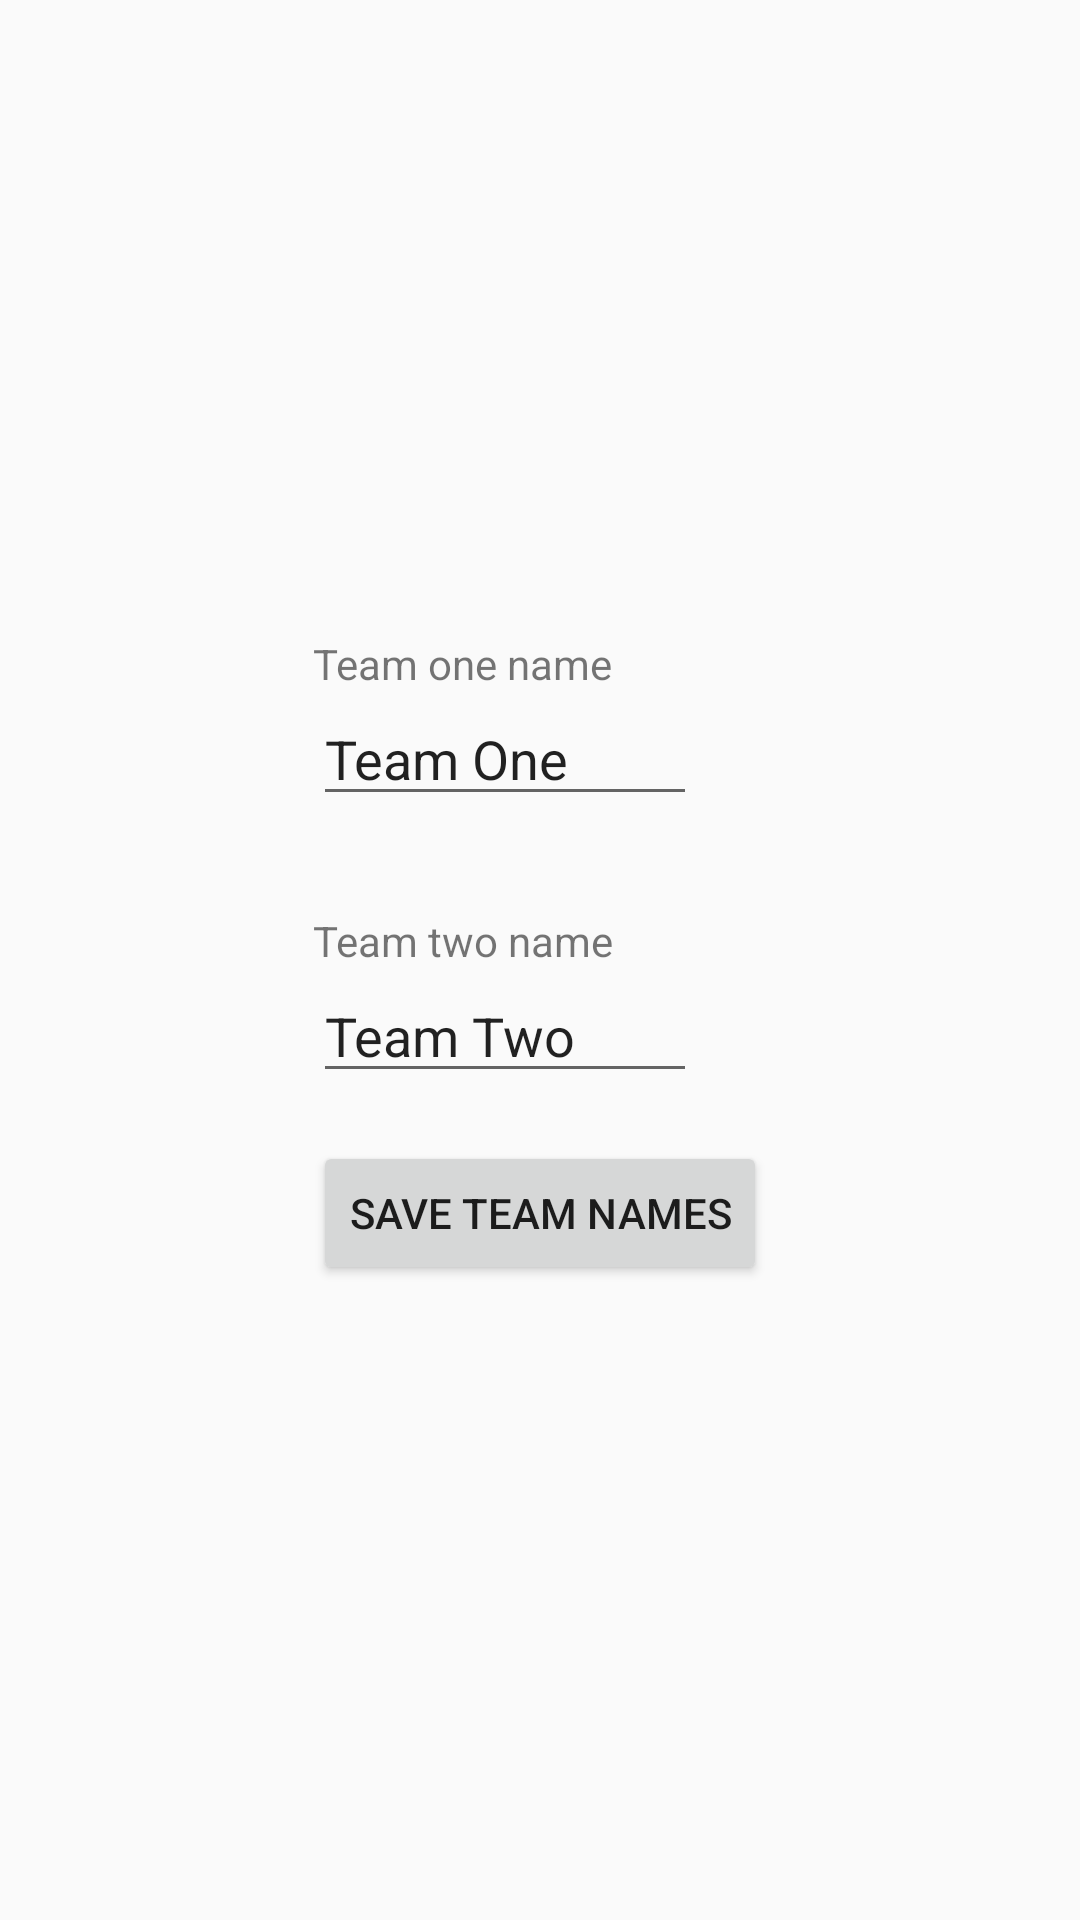

Produce the Android XML layout that renders to this screen, including the resource entries it uses.
<!-- AndroidManifest.xml: application theme AppTheme -->
<!-- res/layout/team_name_choice_fragment.xml -->
<?xml version="1.0" encoding="utf-8"?>
<layout xmlns:android="http://schemas.android.com/apk/res/android"
    xmlns:app="http://schemas.android.com/apk/res-auto"
    xmlns:tools="http://schemas.android.com/tools"
    tools:context=".screens.game.TeamNameChoiceFragment">

    <androidx.constraintlayout.widget.ConstraintLayout
        android:layout_width="match_parent"
        android:layout_height="match_parent">

        

        <EditText
            android:id="@+id/team_one_name_edit_text"
            android:layout_width="wrap_content"
            android:layout_height="wrap_content"
            android:layout_marginBottom="32dp"
            android:minWidth="128dp"
            android:text="Team One"
            app:layout_constraintBottom_toTopOf="@+id/team_two_name_label"
            app:layout_constraintStart_toStartOf="@+id/team_two_name_label"
            app:layout_constraintTop_toBottomOf="@+id/team_one_name_label" />

        <EditText
            android:id="@+id/team_two_name_edit_text"
            android:layout_width="wrap_content"
            android:layout_height="wrap_content"
            android:layout_marginBottom="16dp"
            android:minWidth="128dp"
            android:text="Team Two"
            app:layout_constraintBottom_toTopOf="@+id/save_names_button"
            app:layout_constraintStart_toStartOf="@+id/save_names_button"
            app:layout_constraintTop_toBottomOf="@+id/team_two_name_label" />

        <Button
            android:id="@+id/save_names_button"
            android:layout_width="wrap_content"
            android:layout_height="wrap_content"
            android:text="Save team names"
            app:layout_constraintBottom_toBottomOf="parent"
            app:layout_constraintEnd_toEndOf="parent"
            app:layout_constraintStart_toStartOf="parent"
            app:layout_constraintTop_toBottomOf="@+id/team_two_name_edit_text">

        </Button>

        <TextView
            android:id="@+id/team_one_name_label"
            android:layout_width="wrap_content"
            android:layout_height="wrap_content"
            android:text="@string/team_one_name_label"
            app:layout_constraintBottom_toTopOf="@+id/team_one_name_edit_text"
            app:layout_constraintStart_toStartOf="@+id/team_one_name_edit_text"
            app:layout_constraintTop_toTopOf="parent"
            app:layout_constraintVertical_chainStyle="packed" />

        <TextView
            android:id="@+id/team_two_name_label"
            android:layout_width="wrap_content"
            android:layout_height="wrap_content"
            android:text="@string/team_two_name_label"
            app:layout_constraintBottom_toTopOf="@+id/team_two_name_edit_text"
            app:layout_constraintStart_toStartOf="@+id/team_two_name_edit_text"
            app:layout_constraintTop_toBottomOf="@+id/team_one_name_edit_text" />

    </androidx.constraintlayout.widget.ConstraintLayout>
</layout>
<!-- resources referenced by this layout -->
<resources>
  <string name="team_one_name_label">Team one name</string>
  <string name="team_two_name_label">Team two name</string>
  <style name="AppTheme" parent="Theme.AppCompat.Light.NoActionBar">
          
          <item name="colorPrimary">@color/colorPrimary</item>
          <item name="colorPrimaryDark">@color/colorPrimaryDark</item>
          <item name="colorAccent">@color/colorAccent</item>
      </style>
  <color name="colorPrimary">#ffa500</color>
  <color name="colorPrimaryDark">#ff8c00</color>
  <color name="colorAccent">#ff8c00</color>
</resources>
